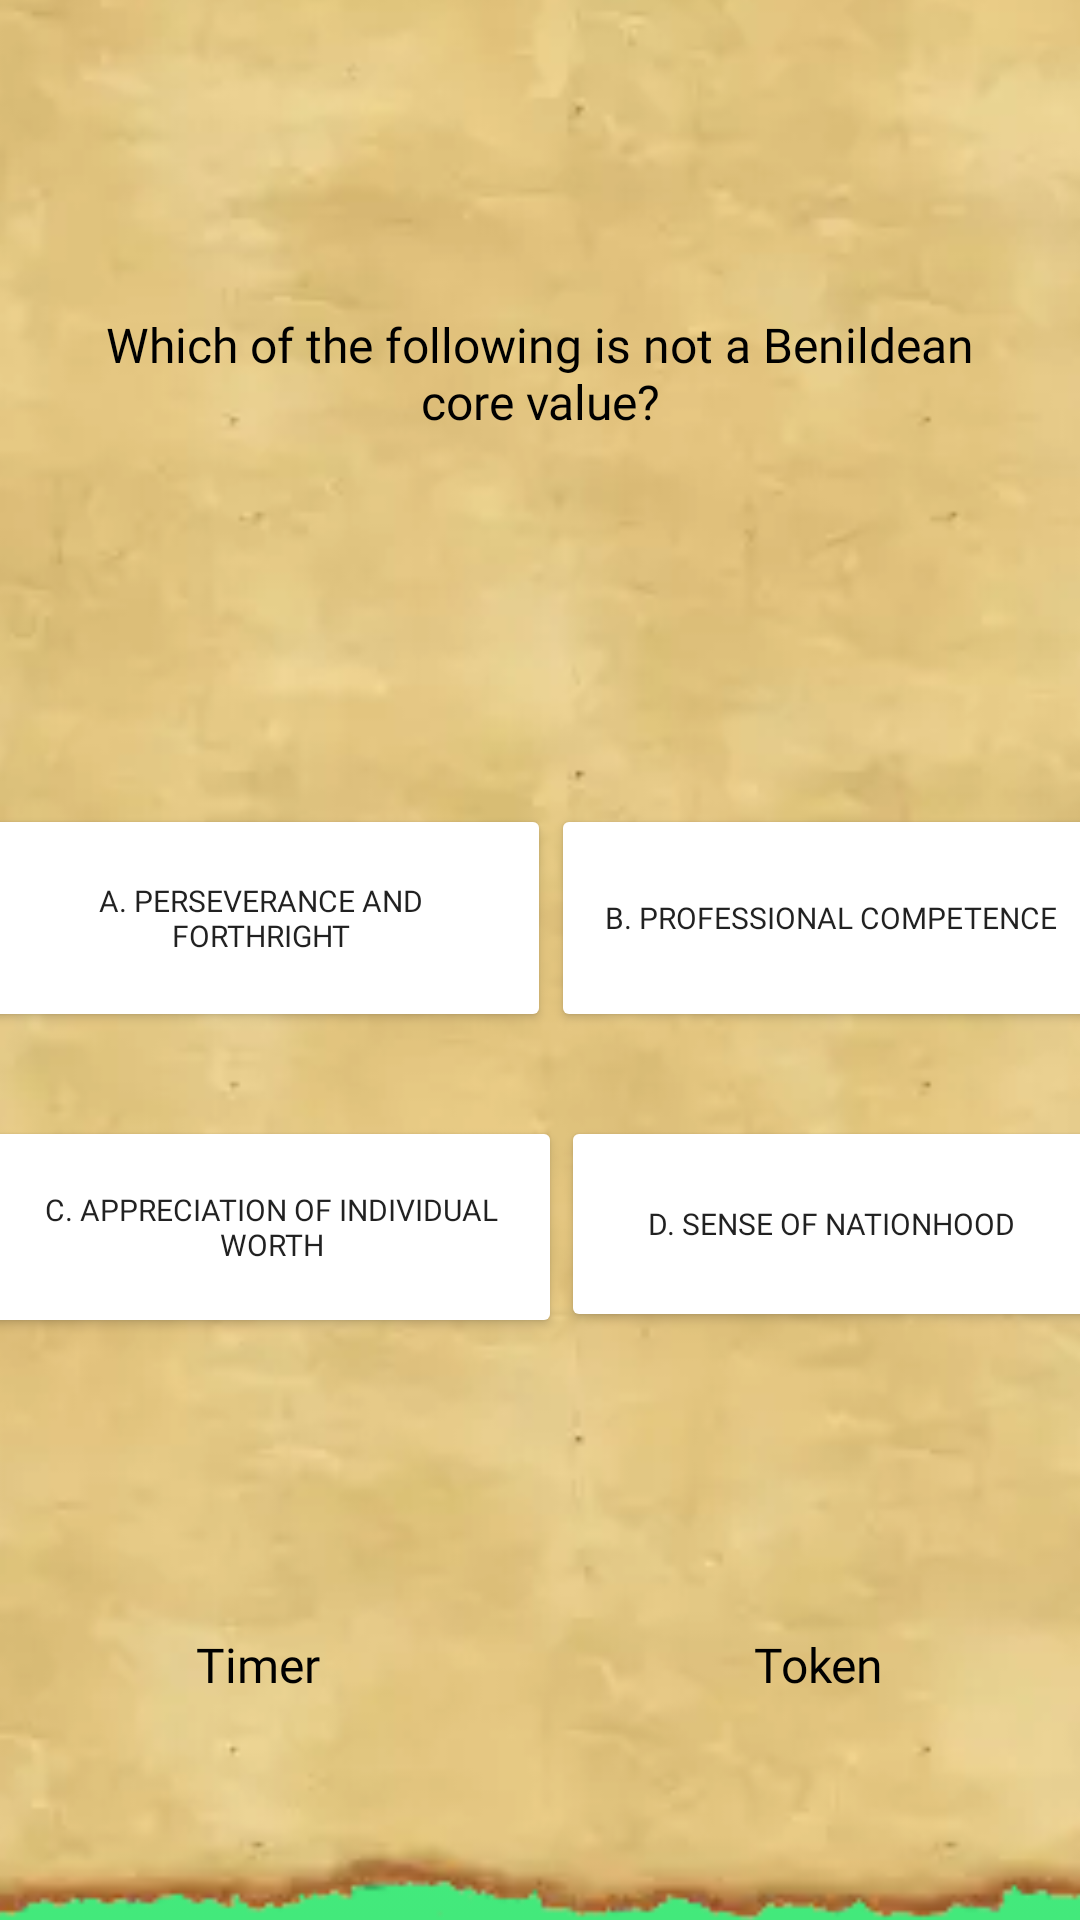

Write the Android layout XML for this screen, with the resource values it uses.
<!-- AndroidManifest.xml: application theme Theme.ModevtFinals -->
<!-- res/layout/activity_game_question4.xml -->
<?xml version="1.0" encoding="utf-8"?>
<androidx.constraintlayout.widget.ConstraintLayout xmlns:android="http://schemas.android.com/apk/res/android"
    xmlns:app="http://schemas.android.com/apk/res-auto"
    xmlns:tools="http://schemas.android.com/tools"
    android:layout_width="match_parent"
    android:layout_height="match_parent"
    android:background="@drawable/gradient_background"
    tools:context=".GameQuestion3">

    <ImageView
        android:id="@+id/imageView6"
        android:layout_width="707dp"
        android:layout_height="737dp"
        app:layout_constraintBottom_toBottomOf="parent"
        app:layout_constraintEnd_toEndOf="parent"
        app:layout_constraintStart_toStartOf="parent"
        app:layout_constraintTop_toTopOf="parent"
        app:srcCompat="@drawable/oldpaper" />

    <TextView
        android:id="@+id/textViewToken4"
        android:layout_width="155dp"
        android:layout_height="42dp"
        android:layout_marginTop="336dp"
        android:fontFamily="@font/supercell_magic_webfont"
        android:text="Token"
        android:textAlignment="center"
        android:textColor="@color/black"
        android:textSize="16sp"
        app:layout_constraintEnd_toEndOf="parent"
        app:layout_constraintHorizontal_bias="0.953"
        app:layout_constraintStart_toStartOf="parent"
        app:layout_constraintTop_toBottomOf="@+id/textView6" />

    <TextView
        android:id="@+id/textViewTimer4"
        android:layout_width="155dp"
        android:layout_height="42dp"
        android:layout_marginTop="336dp"
        android:fontFamily="@font/supercell_magic_webfont"
        android:text="Timer"
        android:textAlignment="center"
        android:textColor="@color/black"
        android:textSize="16sp"
        app:layout_constraintEnd_toEndOf="parent"
        app:layout_constraintHorizontal_bias="0.042"
        app:layout_constraintStart_toStartOf="parent"
        app:layout_constraintTop_toBottomOf="@+id/textView6" />

    <TextView
        android:id="@+id/textView6"
        android:layout_width="323dp"
        android:layout_height="104dp"
        android:layout_marginTop="104dp"
        android:fontFamily="@font/supercell_magic_webfont"
        android:text="@string/question_4"
        android:textAlignment="center"
        android:textColor="@color/black"
        android:textSize="16sp"
        app:layout_constraintEnd_toEndOf="parent"
        app:layout_constraintStart_toStartOf="parent"
        app:layout_constraintTop_toTopOf="parent" />

    <Button
        android:id="@+id/buttonQ1A2"
        style="@style/choiceButton"
        android:layout_width="193dp"
        android:layout_height="76dp"
        android:layout_marginTop="60dp"
        android:text="@string/Q4choiceA"
        android:textSize="10sp"
        app:layout_constraintEnd_toStartOf="@+id/buttonQ1A3"
        app:layout_constraintHorizontal_bias="0.5"
        app:layout_constraintStart_toStartOf="parent"
        app:layout_constraintTop_toBottomOf="@+id/textView6" />

    <Button
        android:id="@+id/buttonQ1A4"
        style="@style/choiceButton"
        android:layout_width="180dp"
        android:layout_height="72dp"
        android:layout_marginTop="164dp"
        android:text="@string/Q4choiceD"
        android:textSize="10sp"
        app:layout_constraintEnd_toEndOf="parent"
        app:layout_constraintHorizontal_bias="0.5"
        app:layout_constraintStart_toEndOf="@+id/buttonQ1A5"
        app:layout_constraintTop_toBottomOf="@+id/textView6" />

    <Button
        android:id="@+id/buttonQ1A5"
        style="@style/choiceButton"
        android:layout_width="194dp"
        android:layout_height="74dp"
        android:layout_marginTop="164dp"
        android:text="@string/Q4choiceC"
        android:textSize="10sp"
        app:layout_constraintEnd_toStartOf="@+id/buttonQ1A4"
        app:layout_constraintHorizontal_bias="0.5"
        app:layout_constraintStart_toStartOf="parent"
        app:layout_constraintTop_toBottomOf="@+id/textView6" />

    <Button
        android:id="@+id/buttonQ1A3"
        style="@style/choiceButton"
        android:layout_width="186dp"
        android:layout_height="76dp"
        android:layout_marginTop="60dp"
        android:text="@string/Q4choiceB"
        android:textSize="10sp"
        app:layout_constraintEnd_toEndOf="parent"
        app:layout_constraintHorizontal_bias="0.5"
        app:layout_constraintStart_toEndOf="@+id/buttonQ1A2"
        app:layout_constraintTop_toBottomOf="@+id/textView6" />

</androidx.constraintlayout.widget.ConstraintLayout>
<!-- resources referenced by this layout -->
<resources>
  <!-- drawable gradient_background (drawable) -->
  <?xml version="1.0" encoding="utf-8"?>
  <selector xmlns:android="http://schemas.android.com/apk/res/android">
      <item>
          <shape>
              <gradient android:angle="90" android:startColor="#43e97b" android:endColor="#38f9d7" android:type="linear"></gradient>
          </shape>
      </item>
  
  </selector>
  <!-- drawable oldpaper: webp bitmap (drawable, 14226 bytes) -->
  <string name="Q4choiceA">A. Perseverance and Forthright </string>
  <string name="Q4choiceB">B. professional competence</string>
  <string name="Q4choiceC">C. appreciation of individual worth</string>
  <string name="Q4choiceD">D. Sense of Nationhood</string>
  <string name="question_4">Which of the following is not a Benildean core value?</string>
  <style name="choiceButton">
          <item name="backgroundTint">@color/primary_dark</item>
          <item name="android:textSize">18sp</item>
          <item name="android:textColor">@color/primary_light</item>
          <item name="cornerRadius">20dp</item>
          <item name="fontFamily">@font/supercell_magic_webfont</item>
      </style>
  <style name="Theme.ModevtFinals" parent="Theme.MaterialComponents.DayNight.DarkActionBar">
          
          <item name="colorPrimary">@color/primary_dark</item>
          <item name="colorPrimaryVariant">@color/primary_light</item>
          <item name="colorOnPrimary">@color/white</item>
          
          <item name="colorSecondary">@color/accent</item>
          <item name="colorSecondaryVariant">@color/accent</item>
          <item name="colorOnSecondary">@color/black</item>
          
          <item name="android:statusBarColor" tools:targetApi="l">?attr/colorPrimaryVariant</item>
          
          <item name="materialButtonStyle">@style/myButton</item>
      </style>
  <style name="myButton" parent="Widget.MaterialComponents.Button">
          <item name="backgroundTint">@color/accent</item>
          <item name="android:textSize">18sp</item>
          <item name="android:textColor">@color/primary_text</item>
          <item name="cornerRadius">20dp</item>
          <item name="fontFamily">@font/supercell_magic_webfont</item>
      </style>
  <!-- not gathered from this repository: default colours our renderer supplied (Android Studio template values) -->
  <color name="black">#FF000000</color>
  <color name="white">#FFFFFFFF</color>
</resources>
